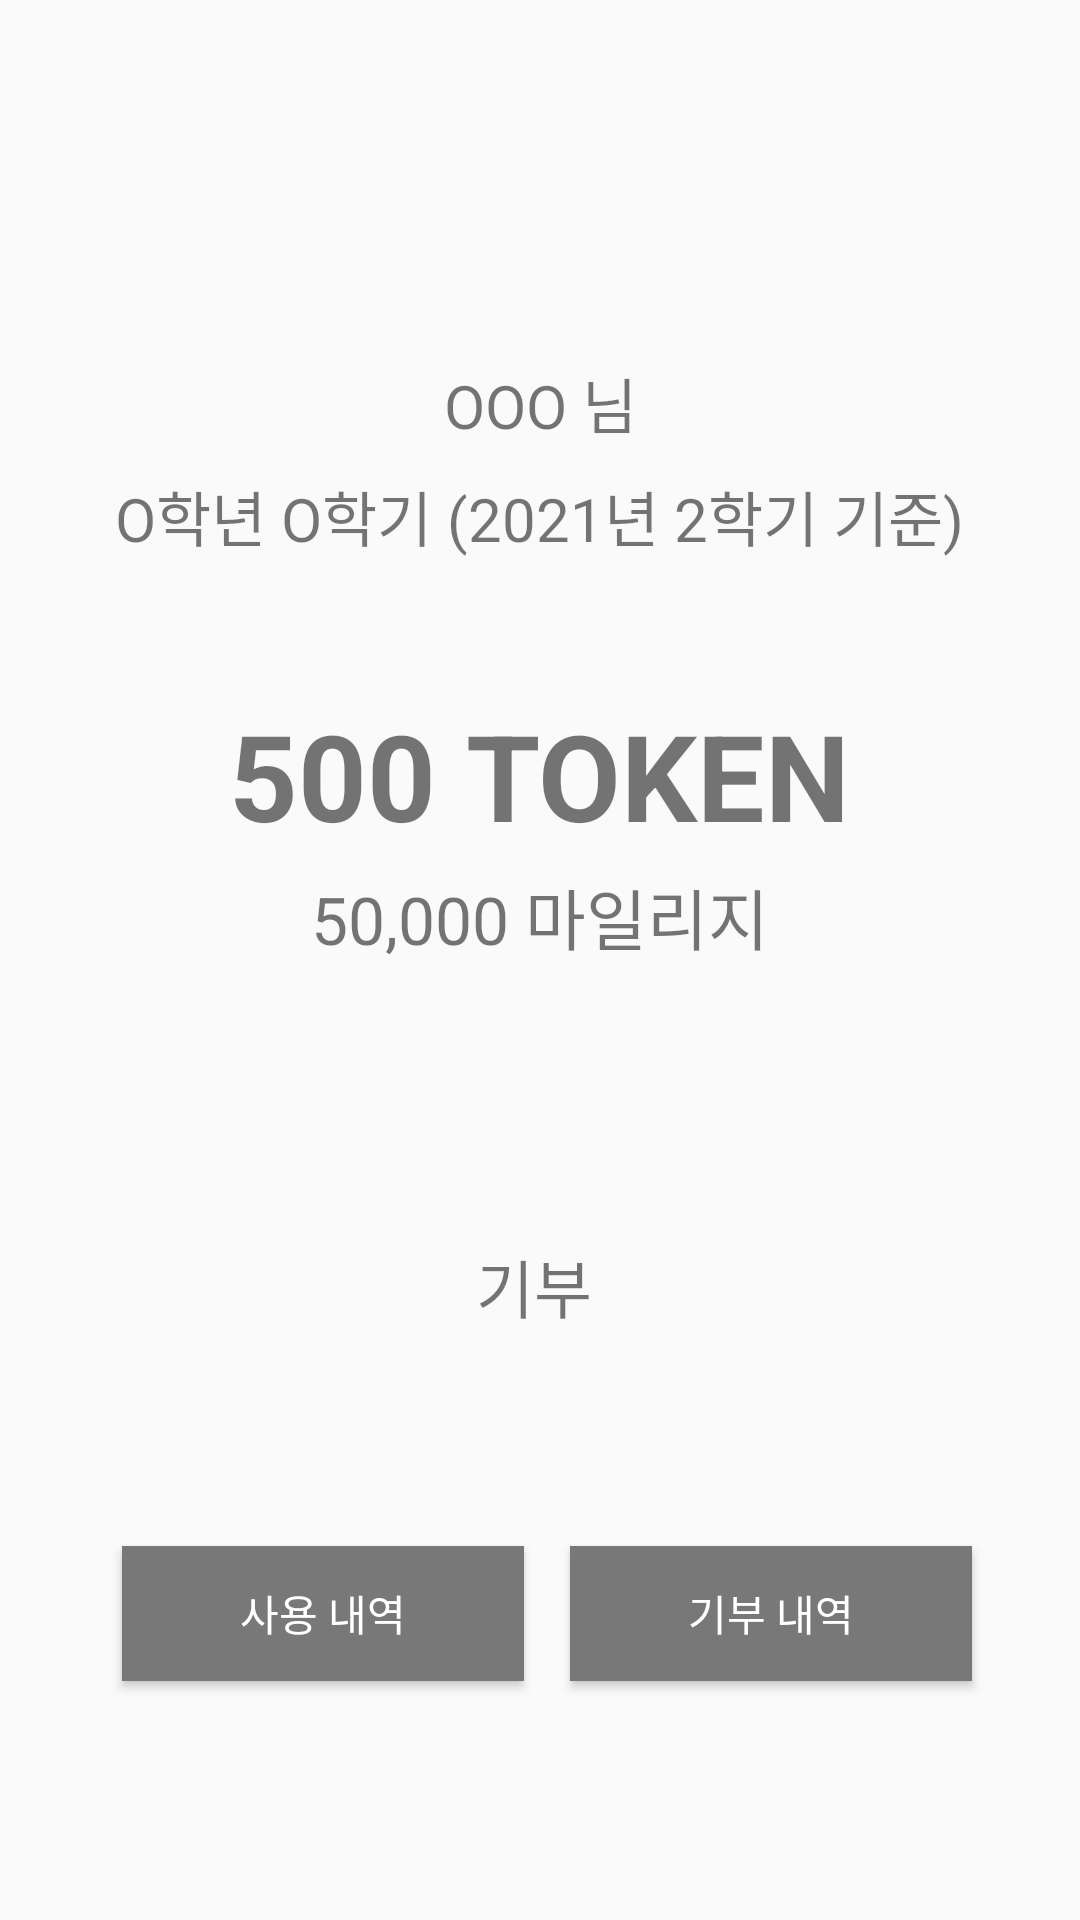

This screen was rendered from an Android layout file. Write that file and the resources it references.
<!-- AndroidManifest.xml: application theme Theme.MyApplication -->
<!-- res/layout/activity_home_page.xml -->
<?xml version="1.0" encoding="utf-8"?>
<androidx.constraintlayout.widget.ConstraintLayout xmlns:android="http://schemas.android.com/apk/res/android"
    xmlns:app="http://schemas.android.com/apk/res-auto"
    xmlns:tools="http://schemas.android.com/tools"
    android:layout_width="match_parent"
    android:layout_height="match_parent"
    tools:context=".HomePage">

    <ImageView
        android:id="@+id/main_line"
        android:layout_width="wrap_content"
        android:layout_height="3dp"
        android:background="#A19E9E"
        app:layout_constraintBottom_toBottomOf="parent"
        app:layout_constraintEnd_toEndOf="parent"
        app:layout_constraintHorizontal_bias="0.0"
        app:layout_constraintStart_toStartOf="parent"
        app:layout_constraintTop_toTopOf="parent"
        app:layout_constraintVertical_bias="0.108"
        app:srcCompat="@drawable/line" />

    <TextView
        android:id="@+id/main_name"
        android:layout_width="wrap_content"
        android:layout_height="30dp"
        android:text="OOO 님"
        android:textSize="20sp"
        app:layout_constraintBottom_toBottomOf="parent"
        app:layout_constraintEnd_toEndOf="parent"
        app:layout_constraintStart_toStartOf="parent"
        app:layout_constraintTop_toTopOf="parent"
        app:layout_constraintVertical_bias="0.196" />

    <TextView
        android:id="@+id/main_grade"
        android:layout_width="wrap_content"
        android:layout_height="33dp"
        android:text="O학년 O학기 (2021년 2학기 기준)"
        android:textSize="20sp"
        app:layout_constraintBottom_toBottomOf="parent"
        app:layout_constraintEnd_toEndOf="parent"
        app:layout_constraintHorizontal_bias="0.496"
        app:layout_constraintStart_toStartOf="parent"
        app:layout_constraintTop_toTopOf="parent"
        app:layout_constraintVertical_bias="0.259" />

    <TextView
        android:id="@+id/main_token_num"
        android:layout_width="wrap_content"
        android:layout_height="wrap_content"
        android:text="500 TOKEN"
        android:textSize="40sp"
        android:textStyle="bold"
        app:layout_constraintBottom_toBottomOf="parent"
        app:layout_constraintEnd_toEndOf="parent"
        app:layout_constraintStart_toStartOf="parent"
        app:layout_constraintTop_toTopOf="parent"
        app:layout_constraintVertical_bias="0.395" />

    <TextView
        android:id="@+id/main_mil_num"
        android:layout_width="wrap_content"
        android:layout_height="wrap_content"
        android:text="50,000 마일리지"
        android:textSize="22sp"
        app:layout_constraintBottom_toBottomOf="parent"
        app:layout_constraintEnd_toEndOf="parent"
        app:layout_constraintStart_toStartOf="parent"
        app:layout_constraintTop_toTopOf="parent"
        app:layout_constraintVertical_bias="0.476" />

    <Button
        android:id="@+id/using_button"
        android:layout_width="134dp"
        android:layout_height="45dp"
        android:background="#787878"
        android:text="사용 내역"
        android:textColor="#FFFFFF"
        app:layout_constraintBottom_toBottomOf="parent"
        app:layout_constraintEnd_toEndOf="parent"
        app:layout_constraintHorizontal_bias="0.18"
        app:layout_constraintStart_toStartOf="parent"
        app:layout_constraintTop_toTopOf="parent"
        app:layout_constraintVertical_bias="0.866" />

    <Button
        android:id="@+id/donation_button"
        android:layout_width="134dp"
        android:layout_height="45dp"
        android:background="#787878"
        android:text="기부 내역"
        android:textColor="#FFFFFF"
        app:layout_constraintBottom_toBottomOf="parent"
        app:layout_constraintEnd_toEndOf="parent"
        app:layout_constraintHorizontal_bias="0.841"
        app:layout_constraintStart_toStartOf="parent"
        app:layout_constraintTop_toTopOf="parent"
        app:layout_constraintVertical_bias="0.866" />

    <TextView
        android:id="@+id/donation_text"
        android:layout_width="wrap_content"
        android:layout_height="wrap_content"
        android:text="기부"
        android:textSize="21sp"
        app:layout_constraintBottom_toBottomOf="parent"
        app:layout_constraintEnd_toEndOf="parent"
        app:layout_constraintHorizontal_bias="0.494"
        app:layout_constraintStart_toStartOf="parent"
        app:layout_constraintTop_toTopOf="parent"
        app:layout_constraintVertical_bias="0.678" />

    <ImageView
        android:id="@+id/donation_btn"
        android:layout_width="72dp"
        android:layout_height="61dp"
        app:layout_constraintBottom_toBottomOf="parent"
        app:layout_constraintEnd_toEndOf="parent"
        app:layout_constraintHorizontal_bias="0.51"
        app:layout_constraintStart_toStartOf="parent"
        app:layout_constraintTop_toTopOf="parent"
        app:layout_constraintVertical_bias="0.588"
        app:srcCompat="@drawable/donation_arrow2" />

</androidx.constraintlayout.widget.ConstraintLayout>
<!-- resources referenced by this layout -->
<resources>
  <style name="Theme.MyApplication" parent="Theme.AppCompat.Light">
          
          <item name="colorPrimary">#FAECC5</item>
          <item name="colorPrimaryVariant">@color/purple_700</item>
          <item name="colorOnPrimary">@color/white</item>
          
          <item name="colorSecondary">@color/teal_200</item>
          <item name="colorSecondaryVariant">@color/teal_700</item>
          <item name="colorOnSecondary">@color/black</item>
          
          <item name="android:statusBarColor" tools:targetApi="l">?attr/colorPrimaryVariant</item>
          
      </style>
  <!-- not gathered from this repository: default colours our renderer supplied (Android Studio template values) -->
  <color name="purple_700">#FF3700B3</color>
  <color name="teal_200">#FF03DAC5</color>
  <color name="teal_700">#FF018786</color>
  <color name="black">#FF000000</color>
  <color name="white">#FFFFFFFF</color>
</resources>
